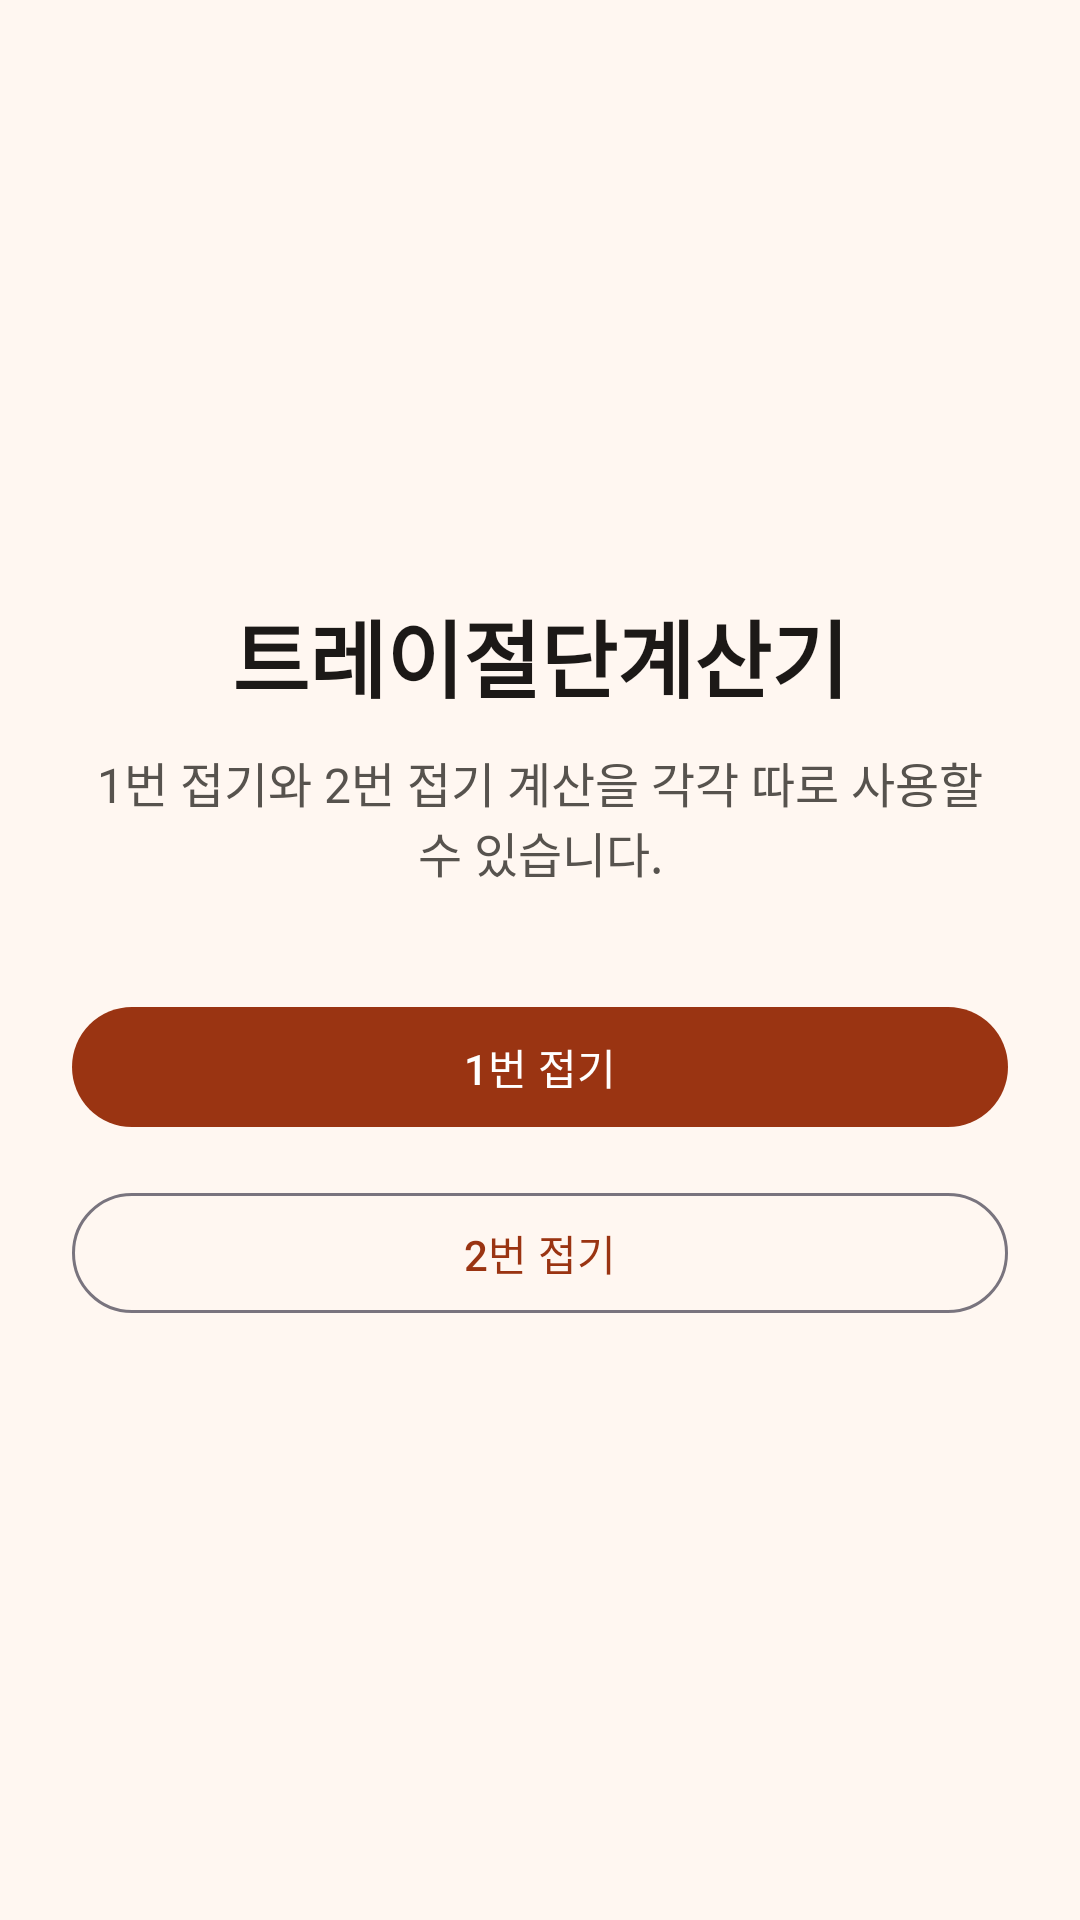

Here is an Android app screen rendered from its layout file. Give the layout XML and the strings, colors and styles it references.
<!-- AndroidManifest.xml: application theme Theme.RiskSiteApp -->
<!-- res/layout/activity_main.xml -->
<?xml version="1.0" encoding="utf-8"?>
<LinearLayout xmlns:android="http://schemas.android.com/apk/res/android"
    android:layout_width="match_parent"
    android:layout_height="match_parent"
    android:background="#FFF7F1"
    android:gravity="center"
    android:orientation="vertical"
    android:padding="24dp">

    <TextView
        android:layout_width="wrap_content"
        android:layout_height="wrap_content"
        android:text="@string/app_name"
        android:textColor="#1C1917"
        android:textSize="28sp"
        android:textStyle="bold" />

    <TextView
        android:layout_width="wrap_content"
        android:layout_height="wrap_content"
        android:layout_marginTop="10dp"
        android:gravity="center"
        android:text="@string/home_subtitle"
        android:textColor="#57534E"
        android:textSize="16sp" />

    <com.google.android.material.button.MaterialButton
        android:id="@+id/oneFoldButton"
        android:layout_width="match_parent"
        android:layout_height="wrap_content"
        android:layout_marginTop="36dp"
        android:text="@string/home_one_fold" />

    <com.google.android.material.button.MaterialButton
        android:id="@+id/twoFoldButton"
        style="@style/Widget.Material3.Button.OutlinedButton"
        android:layout_width="match_parent"
        android:layout_height="wrap_content"
        android:layout_marginTop="14dp"
        android:text="@string/home_two_fold" />

</LinearLayout>
<!-- resources referenced by this layout -->
<resources>
  <string name="app_name">트레이절단계산기</string>
  <string name="home_one_fold">1번 접기</string>
  <string name="home_subtitle">1번 접기와 2번 접기 계산을 각각 따로 사용할 수 있습니다.</string>
  <string name="home_two_fold">2번 접기</string>
  <style name="Theme.RiskSiteApp" parent="Theme.Material3.Light.NoActionBar">
          <item name="android:statusBarColor" tools:targetApi="l">#FFF7F1</item>
          <item name="colorPrimary">#9A3412</item>
          <item name="colorOnPrimary">#FFFFFF</item>
          <item name="colorSurface">#FFF7F1</item>
          <item name="colorOnSurface">#1C1917</item>
      </style>
</resources>
